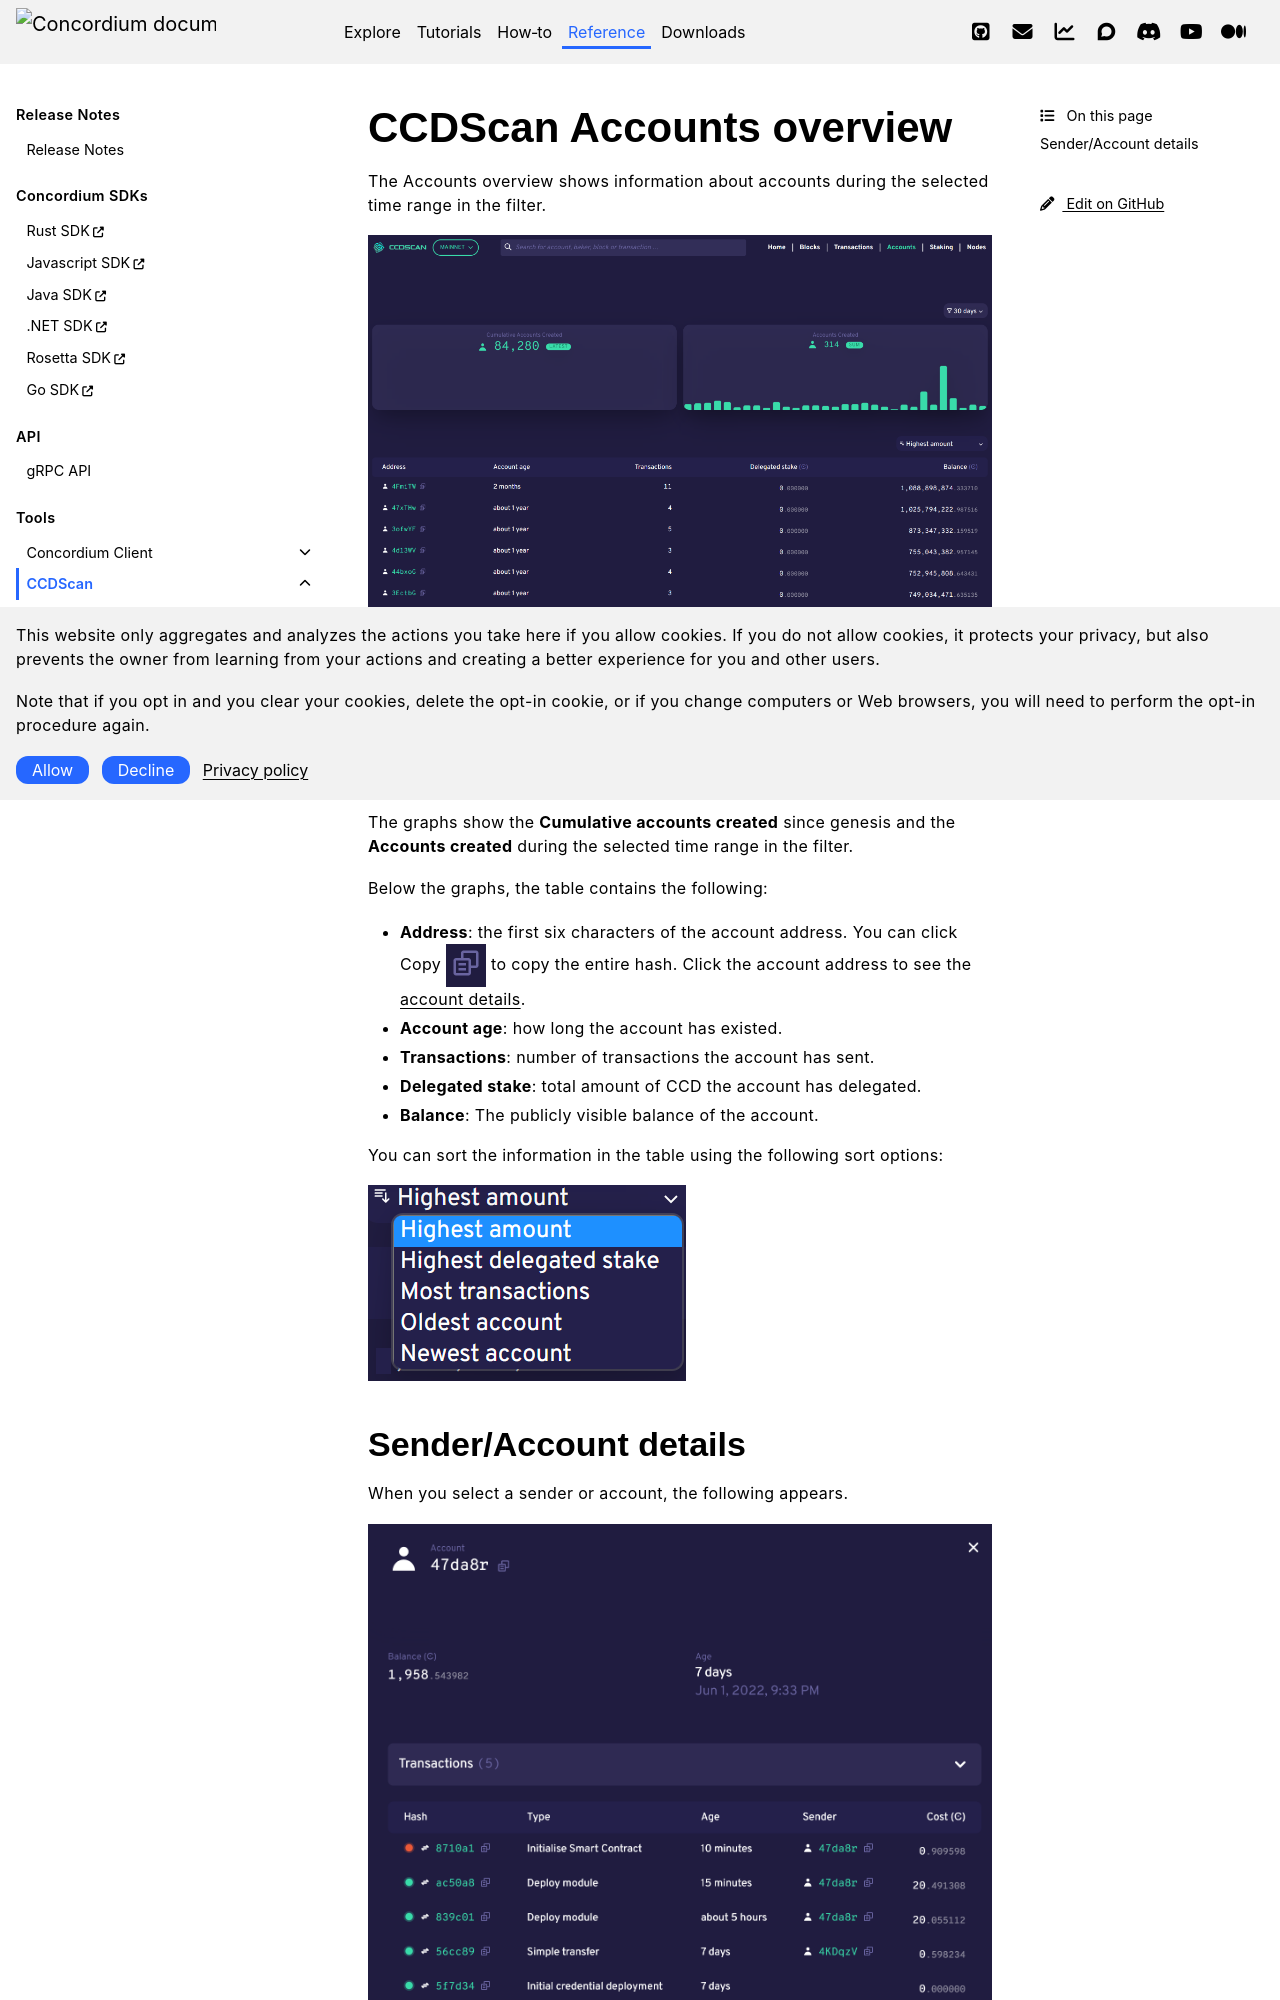

repository: Concordium/concordium.github.io · page: en/mainnet/technical-reference/ccd-scan/ccd-scan-accounts.html · generator: sphinx

.. _accounts-view:

=========================
CCDScan Accounts overview
=========================

The Accounts overview shows information about accounts during the selected time range in the filter.

.. image:: images/ccd-scan-accounts.png
    :alt: dark screen with graphs at top, table at bottom of account information

|

The graphs show the **Cumulative accounts created** since genesis and the **Accounts created** during the selected time range in the filter.

Below the graphs, the table contains the following:

- **Address**: the first six characters of the account address. You can click Copy |copy| to copy the entire hash. Click the account address to see the :ref:`account details<accounts-view>`.
- **Account age**: how long the account has existed.
- **Transactions**: number of transactions the account has sent.
- **Delegated stake**: total amount of CCD the account has delegated.
- **Balance**: The publicly visible balance of the account.

You can sort the information in the table using the following sort options:

.. image:: images/ccd-scan-account-sort.png
    :alt: dark screen with options to sort the accounts overview

.. _home-screen-sender:
